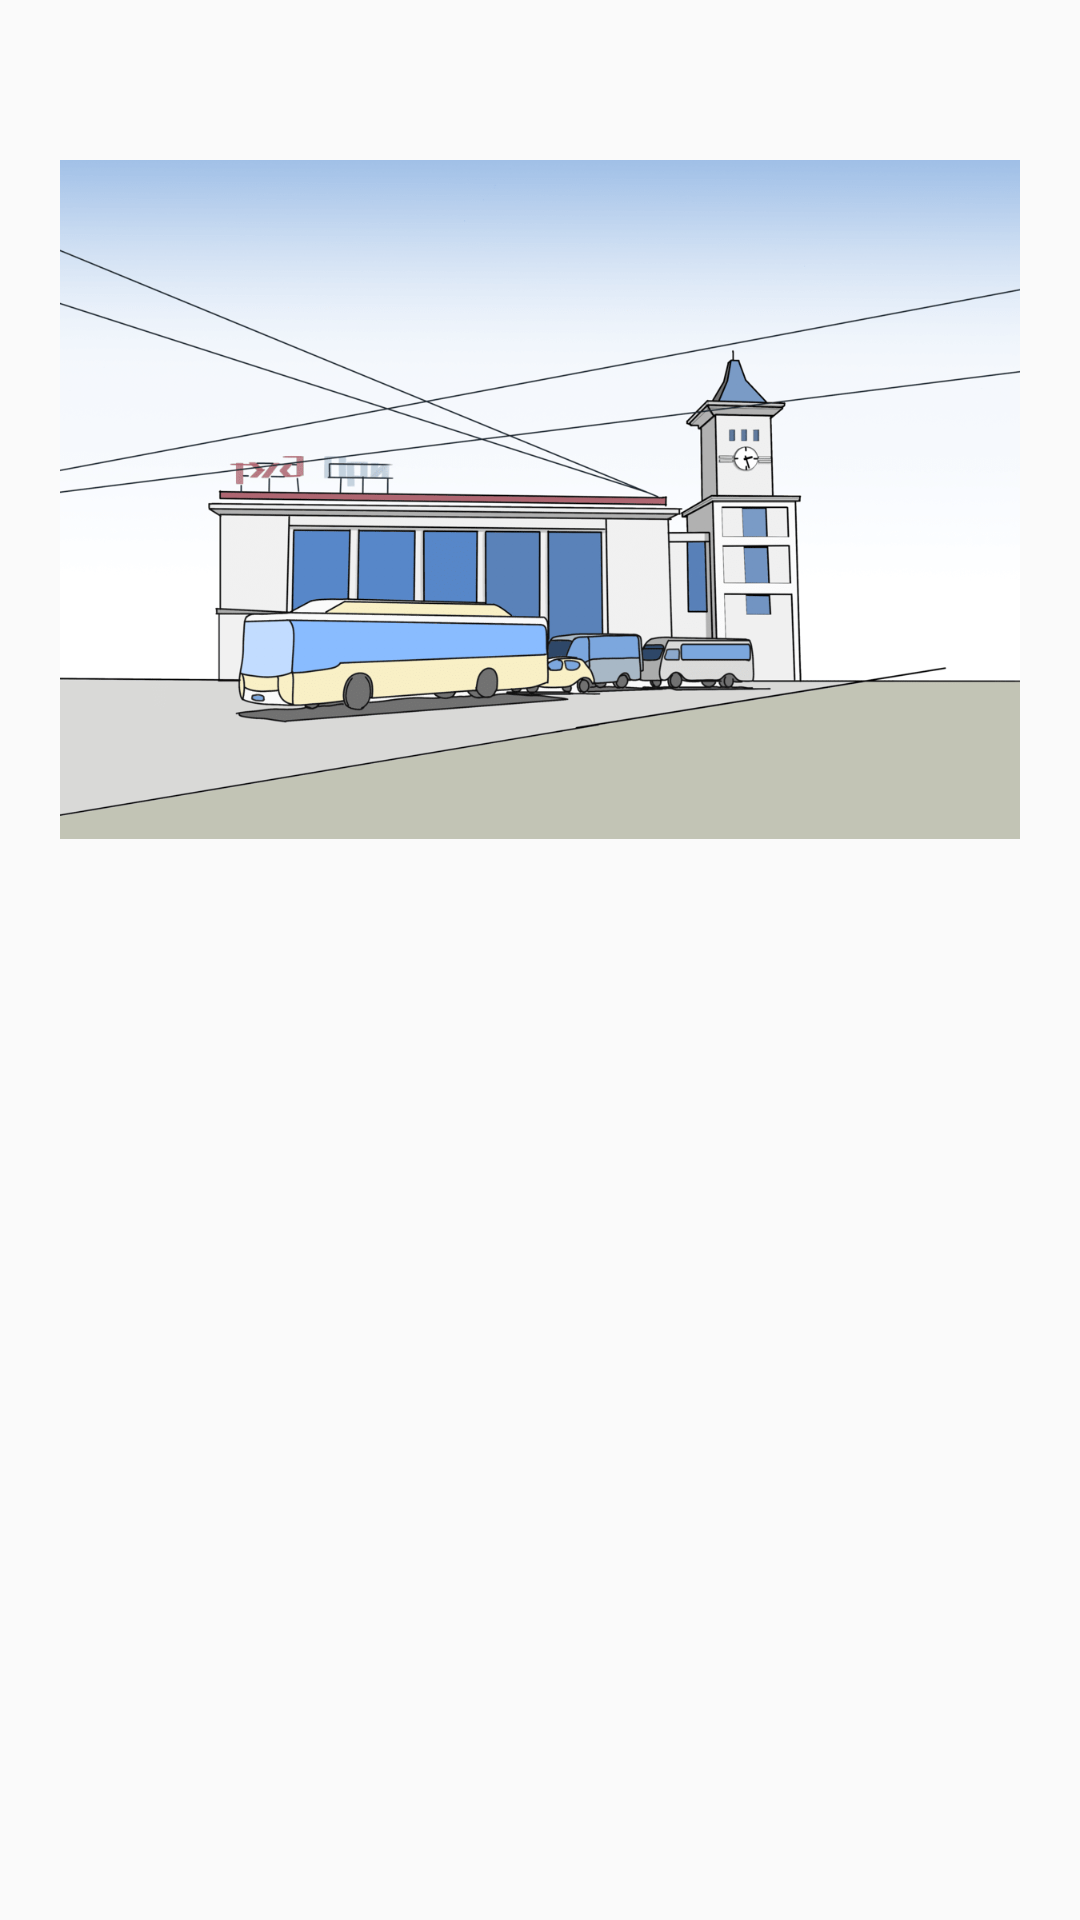

Reconstruct the res/layout file that produces this screen, plus the resources it refers to.
<!-- AndroidManifest.xml: application theme AppTheme -->
<!-- res/layout/activity_welcome.xml -->
<?xml version="1.0" encoding="utf-8"?>
<androidx.constraintlayout.widget.ConstraintLayout xmlns:android="http://schemas.android.com/apk/res/android"
    xmlns:app="http://schemas.android.com/apk/res-auto"
    xmlns:tools="http://schemas.android.com/tools"
    android:layout_width="match_parent"
    android:layout_height="match_parent"
    tools:context=".WelcomeActivity">

    <ImageView
        android:id="@+id/imageView"
        android:layout_width="0dp"
        android:layout_height="333dp"
        android:layout_marginStart="20dp"
        android:layout_marginLeft="20dp"
        android:layout_marginEnd="20dp"
        android:layout_marginRight="20dp"
        app:layout_constraintEnd_toEndOf="parent"
        app:layout_constraintHorizontal_bias="1.0"
        app:layout_constraintStart_toStartOf="parent"
        app:layout_constraintTop_toTopOf="parent"
        app:srcCompat="@drawable/backgroundwelcome" />
</androidx.constraintlayout.widget.ConstraintLayout>
<!-- resources referenced by this layout -->
<resources>
  <!-- drawable backgroundwelcome: png bitmap (drawable, 99586 bytes) -->
  <style name="AppTheme" parent="Theme.AppCompat.Light.DarkActionBar">
          
          <item name="colorPrimary">#C079ED</item>
          <item name="colorPrimaryDark">@color/colorPrimaryDark</item>
          <item name="colorAccent">@color/colorAccent</item>
      </style>
  <color name="colorPrimaryDark">#F000</color>
  <color name="colorAccent">#03DAC5</color>
</resources>
